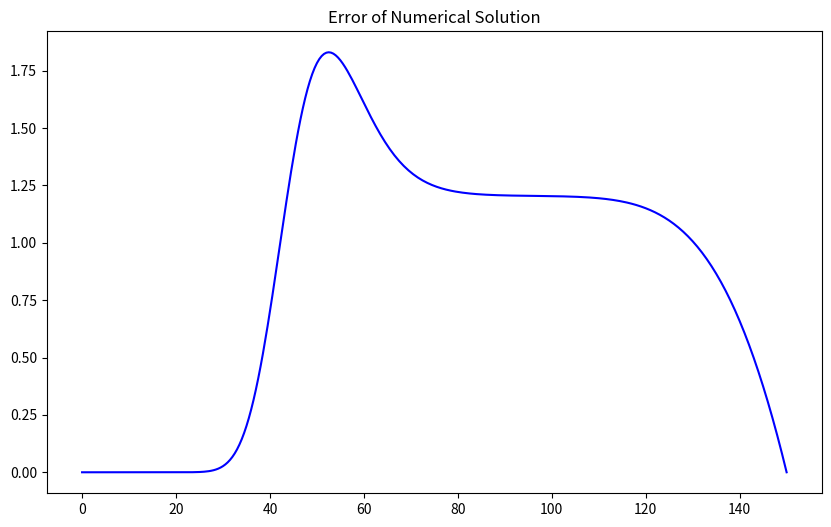
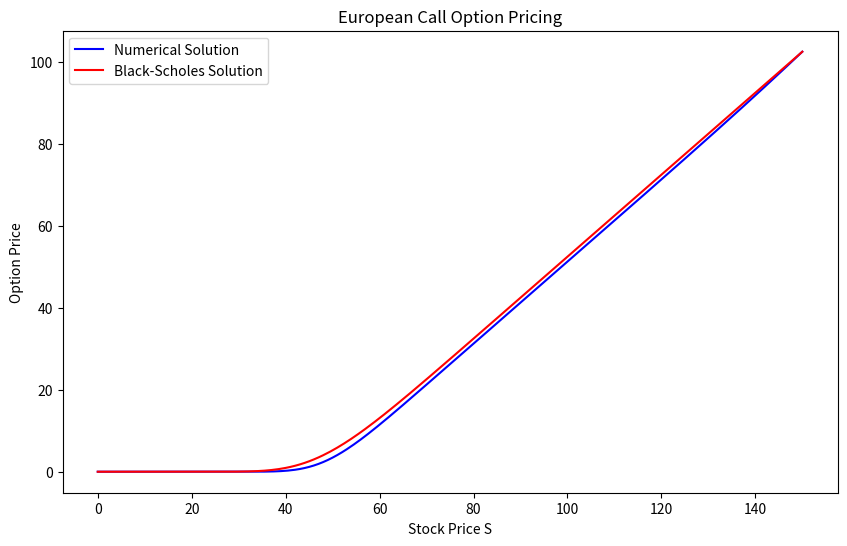

Source code (Python) for these figures, in order:
import numpy as np
from scipy.stats import norm
import matplotlib.pyplot as plt


# Black-Scholes exact solution for a European call option
def black_scholes_call(S, K, T, r, sigma):
    d1 = (np.log(S / K) + (r + 0.5 * sigma**2) * T) / (sigma * np.sqrt(T))
    d2 = d1 - sigma * np.sqrt(T)
    return S * norm.cdf(d1) - K * np.exp(-r * T) * norm.cdf(d2)


def crank_nicholson_sor(
    S_max, K, T, sigma, r, M, N, omega=1.3, tol=1e-10, max_iter=10000
):
    """
    Solve the Black-Scholes equation using Crank-Nicholson with Successive Over-Relaxation (SOR).
    """

    dS = S_max / M
    dt = T / N
    S = np.linspace(0, S_max, M + 1)
    V = np.maximum(S - K, 0)  # Terminal condition for European Call

    # Coefficients
    alpha = 0.25 * dt * (sigma**2 * (S / dS) ** 2 - r * S / dS)
    beta = -0.5 * dt * (sigma**2 * (S / dS) ** 2 + r)
    gamma = 0.25 * dt * (sigma**2 * (S / dS) ** 2 + r * S / dS)

    # Time-stepping loop (starting from maturity, moving backward)
    for n in range(N - 1, -1, -1):
        V[-1] = S_max - K * np.exp(-r * (T - n * dt))
        error = np.inf
        iteration = 0
        V_old = V.copy()  # Copy the entire array to track changes

        while error > tol and iteration < max_iter:
            error = 0.0
            for j in range(1, M):  # Fix upper bound (previously caused index error)
                # Compute intermediate y using Crank-Nicholson equation
                y = (V_old[j] + alpha[j] * V[j - 1] + gamma[j] * V[j + 1]) / (1 - beta[j])

                # Apply SOR update
                new_V = max(
                    V[j] + omega * (y - V[j]), 0
                )  # Ensure non-negative option price

                # Compute error for convergence
                error += (new_V - V[j]) ** 2
                V[j] = new_V  # Update value and discount

            error = np.sqrt(error)
            iteration += 1

        # Debugging output to check changes
        print(f"Time step {n}, Iterations: {iteration}, Error: {error}")

    return S, V


omega = 1.1  # Relaxation factor


# Parameters
S_max = 150  # Maximum stock price
K = 50  # Strike price
T = 1  # Time to maturity
sigma = 0.2  # Volatility
r = 0.05  # Risk-free rate
M = 300  # Number of space steps
N = 1000  # Number of time steps

# Run Crank-Nicolson method
# Solve using Crank-Nicholson with SOR
S, V_numerical = crank_nicholson_sor(S_max, K, T, sigma, r, M, N, omega)

# Compute exact Black-Scholes prices
V_exact = black_scholes_call(S, K, T, r, sigma)

# Compute absolute error
error = np.abs(V_numerical - V_exact)

# Display Error as chart
plt.figure(figsize=(10, 6))
plt.plot(S, error, label="Error", color="blue")
plt.title("Error of Numerical Solution")
plt.show()

# Display results
import pandas as pd


df = pd.DataFrame(
    {
        "Stock Price S": S,
        "Numerical Price": V_numerical,
        "Black-Scholes Price": V_exact,
        "Absolute Error": error,
    }
)

print(df)


# Plot the results
plt.figure(figsize=(10, 6))
plt.plot(S, V_numerical, label="Numerical Solution", color="blue")
plt.plot(S, V_exact, label="Black-Scholes Solution", color="red")
plt.title("European Call Option Pricing")
plt.legend(loc="upper left")
plt.xlabel("Stock Price S")
plt.ylabel("Option Price")
plt.show()
